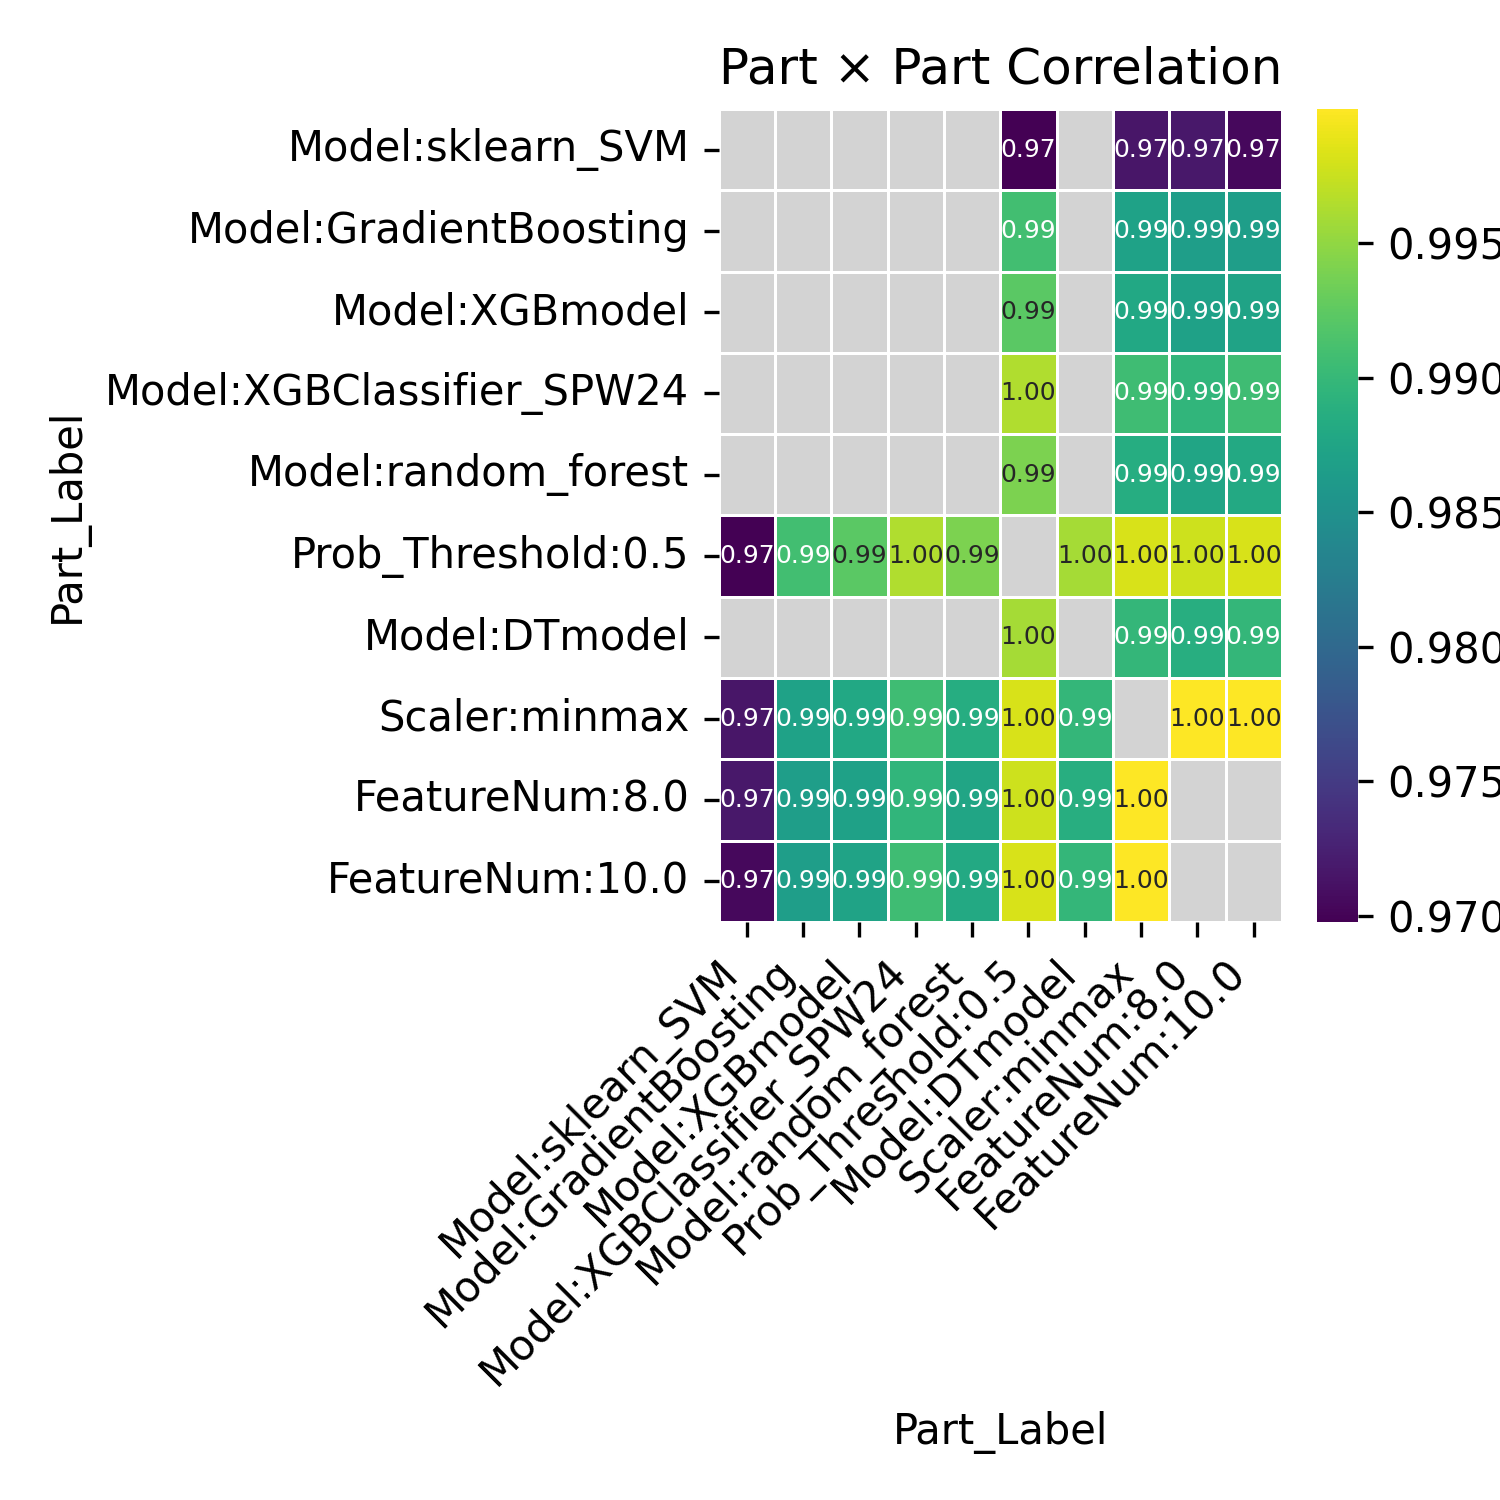

The file beside this chart, header and first rows:
Part_Label, Model:sklearn_SVM, Model:GradientBoosting, Model:XGBmodel, Model:XGBClassifier_SPW24, Model:random_forest, Prob_Threshold:0.5, Model:DTmodel, Scaler:minmax, FeatureNum:8.0, FeatureNum:10.0
Model:sklearn_SVM, , , , , , 0.9698, , 0.9716, 0.9718, 0.9704
Model:GradientBoosting, , , , , , 0.9908, , 0.9872, 0.9866, 0.9866
Model:XGBmodel, , , , , , 0.9922, , 0.9879, 0.9871, 0.9873
Model:XGBClassifier_SPW24, , , , , , 0.9964, , 0.9906, 0.9895, 0.9906
Model:random_forest, , , , , , 0.994, , 0.9884, 0.9875, 0.988
Prob_Threshold:0.5, 0.9698, 0.9908, 0.9922, 0.9964, 0.994, , 0.9959, 0.9982, 0.9977, 0.9982
Model:DTmodel, , , , , , 0.9959, , 0.9898, 0.9887, 0.9897
Scaler:minmax, 0.9716, 0.9872, 0.9879, 0.9906, 0.9884, 0.9982, 0.9898, , 1, 1
FeatureNum:8.0, 0.9718, 0.9866, 0.9871, 0.9895, 0.9875, 0.9977, 0.9887, 1, , 
FeatureNum:10.0, 0.9704, 0.9866, 0.9873, 0.9906, 0.988, 0.9982, 0.9897, 1, , 
